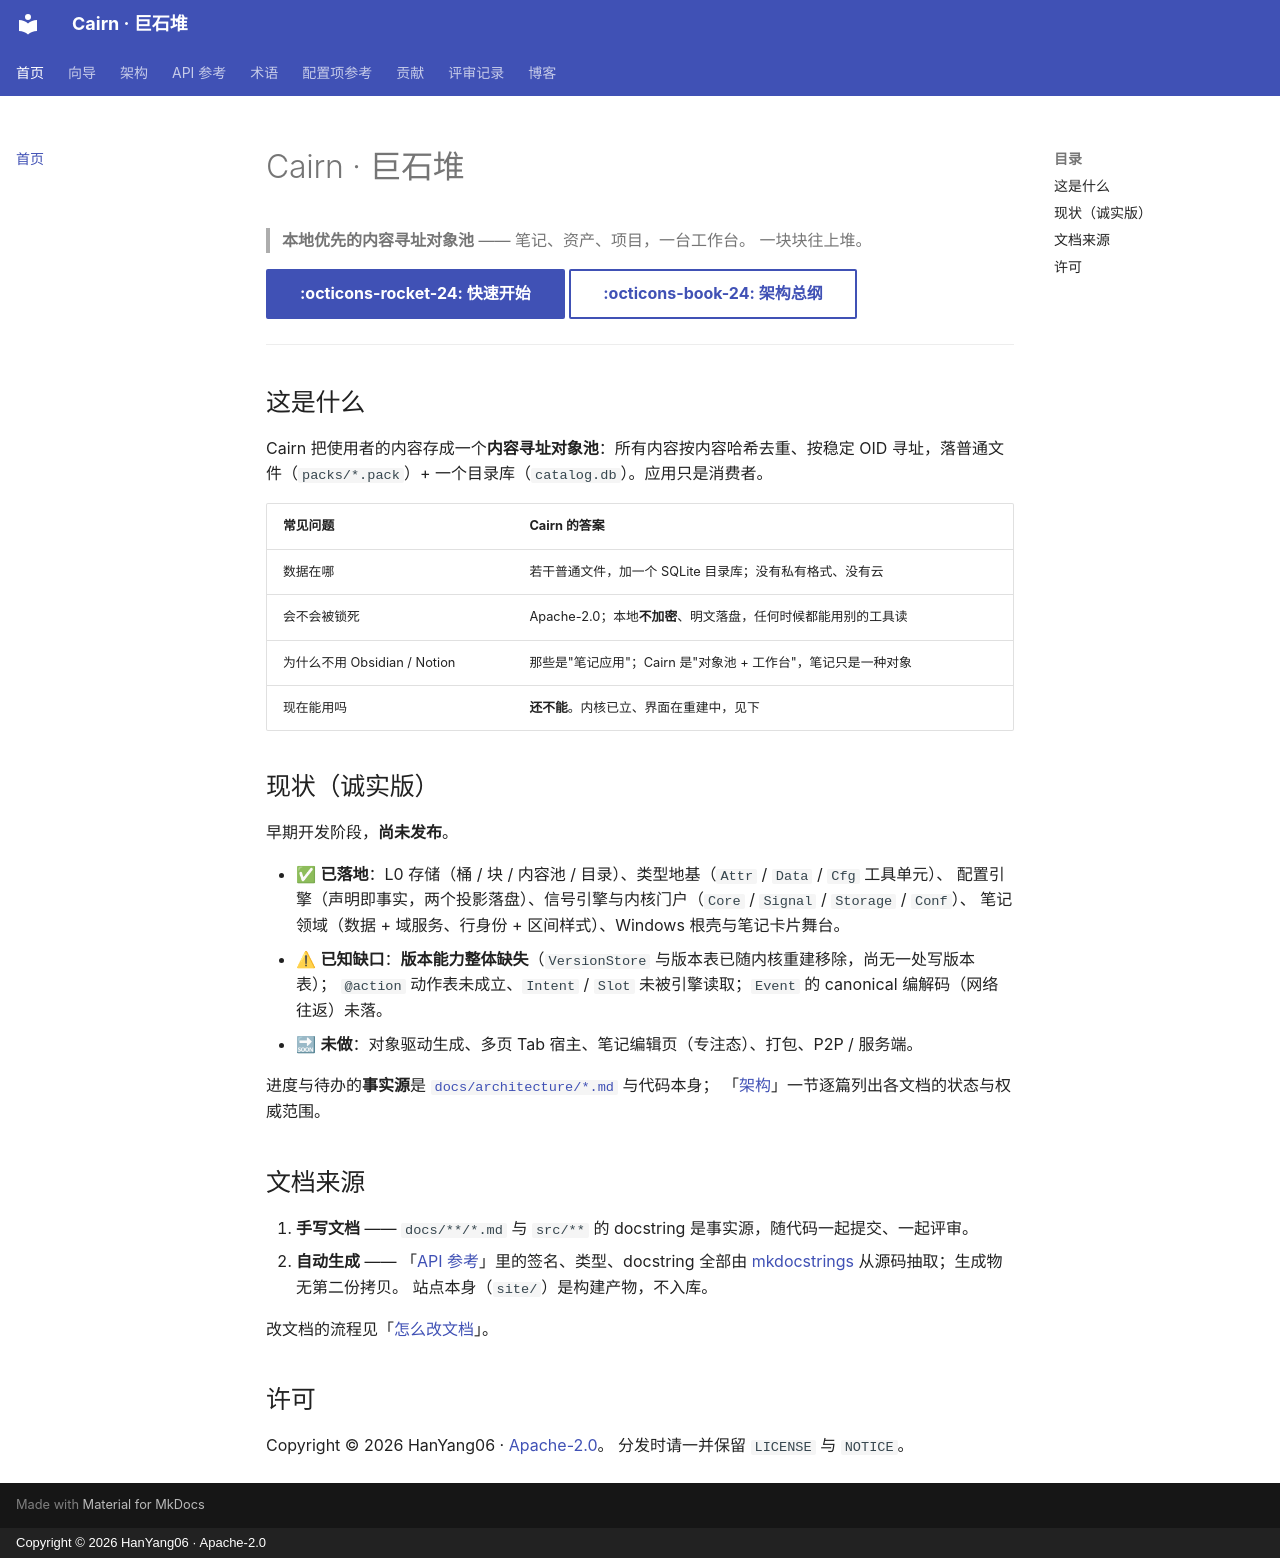

repository: HanYang06/cairn · page: index.html · generator: mkdocs · copyright: Copyright © 2026 HanYang06 · Apache-2.0

<!-- SPDX-FileCopyrightText: 2026 HanYang06 -->
<!-- SPDX-License-Identifier: Apache-2.0 -->

# Cairn · 巨石堆

> **本地优先的内容寻址对象池** —— 笔记、资产、项目，一台工作台。
> 一块块往上堆。

[:octicons-rocket-24: 快速开始](guides/quickstart.md){ .md-button .md-button--primary }
[:octicons-book-24: 架构总纲](architecture/data-model.md){ .md-button }

---

## 这是什么

Cairn 把使用者的内容存成一个**内容寻址对象池**：所有内容按内容哈希去重、按稳定
OID 寻址，落普通文件（`packs/*.pack`）+ 一个目录库（`catalog.db`）。应用只是消费者。

| 常见问题 | Cairn 的答案 |
|---|---|
| 数据在哪 | 若干普通文件，加一个 SQLite 目录库；没有私有格式、没有云 |
| 会不会被锁死 | Apache-2.0；本地**不加密**、明文落盘，任何时候都能用别的工具读 |
| 为什么不用 Obsidian / Notion | 那些是"笔记应用"；Cairn 是"对象池 + 工作台"，笔记只是一种对象 |
| 现在能用吗 | **还不能**。内核已立、界面在重建中，见下 |

## 现状（诚实版）

早期开发阶段，**尚未发布**。

- ✅ **已落地**：L0 存储（桶 / 块 / 内容池 / 目录）、类型地基（`Attr` / `Data` / `Cfg` 工具单元）、
  配置引擎（声明即事实，两个投影落盘）、信号引擎与内核门户（`Core` / `Signal` / `Storage` / `Conf`）、
  笔记领域（数据 + 域服务、行身份 + 区间样式）、Windows 根壳与笔记卡片舞台。
- ⚠ **已知缺口**：**版本能力整体缺失**（`VersionStore` 与版本表已随内核重建移除，尚无一处写版本表）；
  `@action` 动作表未成立、`Intent` / `Slot` 未被引擎读取；`Event` 的 canonical 编解码（网络往返）未落。
- 🔜 **未做**：对象驱动生成、多页 Tab 宿主、笔记编辑页（专注态）、打包、P2P / 服务端。

进度与待办的**事实源**是 [`docs/architecture/*.md`](architecture/index.md) 与代码本身；
「[架构](architecture/index.md)」一节逐篇列出各文档的状态与权威范围。

## 文档来源

1. **手写文档** —— `docs/**/*.md` 与 `src/**` 的 docstring 是事实源，随代码一起提交、一起评审。
2. **自动生成** —— 「[API 参考](api/index.md)」里的签名、类型、docstring 全部由
   [mkdocstrings](https://mkdocstrings.github.io/) 从源码抽取；生成物无第二份拷贝。
   站点本身（`site/`）是构建产物，不入库。

改文档的流程见「[怎么改文档](contributing/docs.md)」。

## 许可

Copyright &copy; 2026 HanYang06 · [Apache-2.0](contributing/license.md)。
分发时请一并保留 `LICENSE` 与 `NOTICE`。
